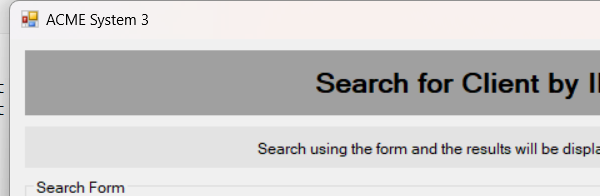
Task: Robotic Enterprise Framework
Workflow: System3_SearchByClientID

Step 1: Attach Window 'acme-system3.exe ACME' on 'SearchingClient' (acme-system3.exe)

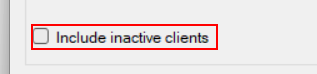
Step 2: check 'checkBox1'

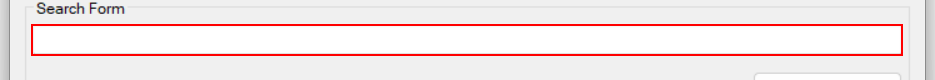
Step 3: type [ClintID_In] into 'textBox1'

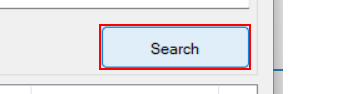
Step 4: click on 'button1'

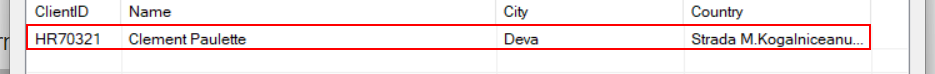
Step 5: click on the list item